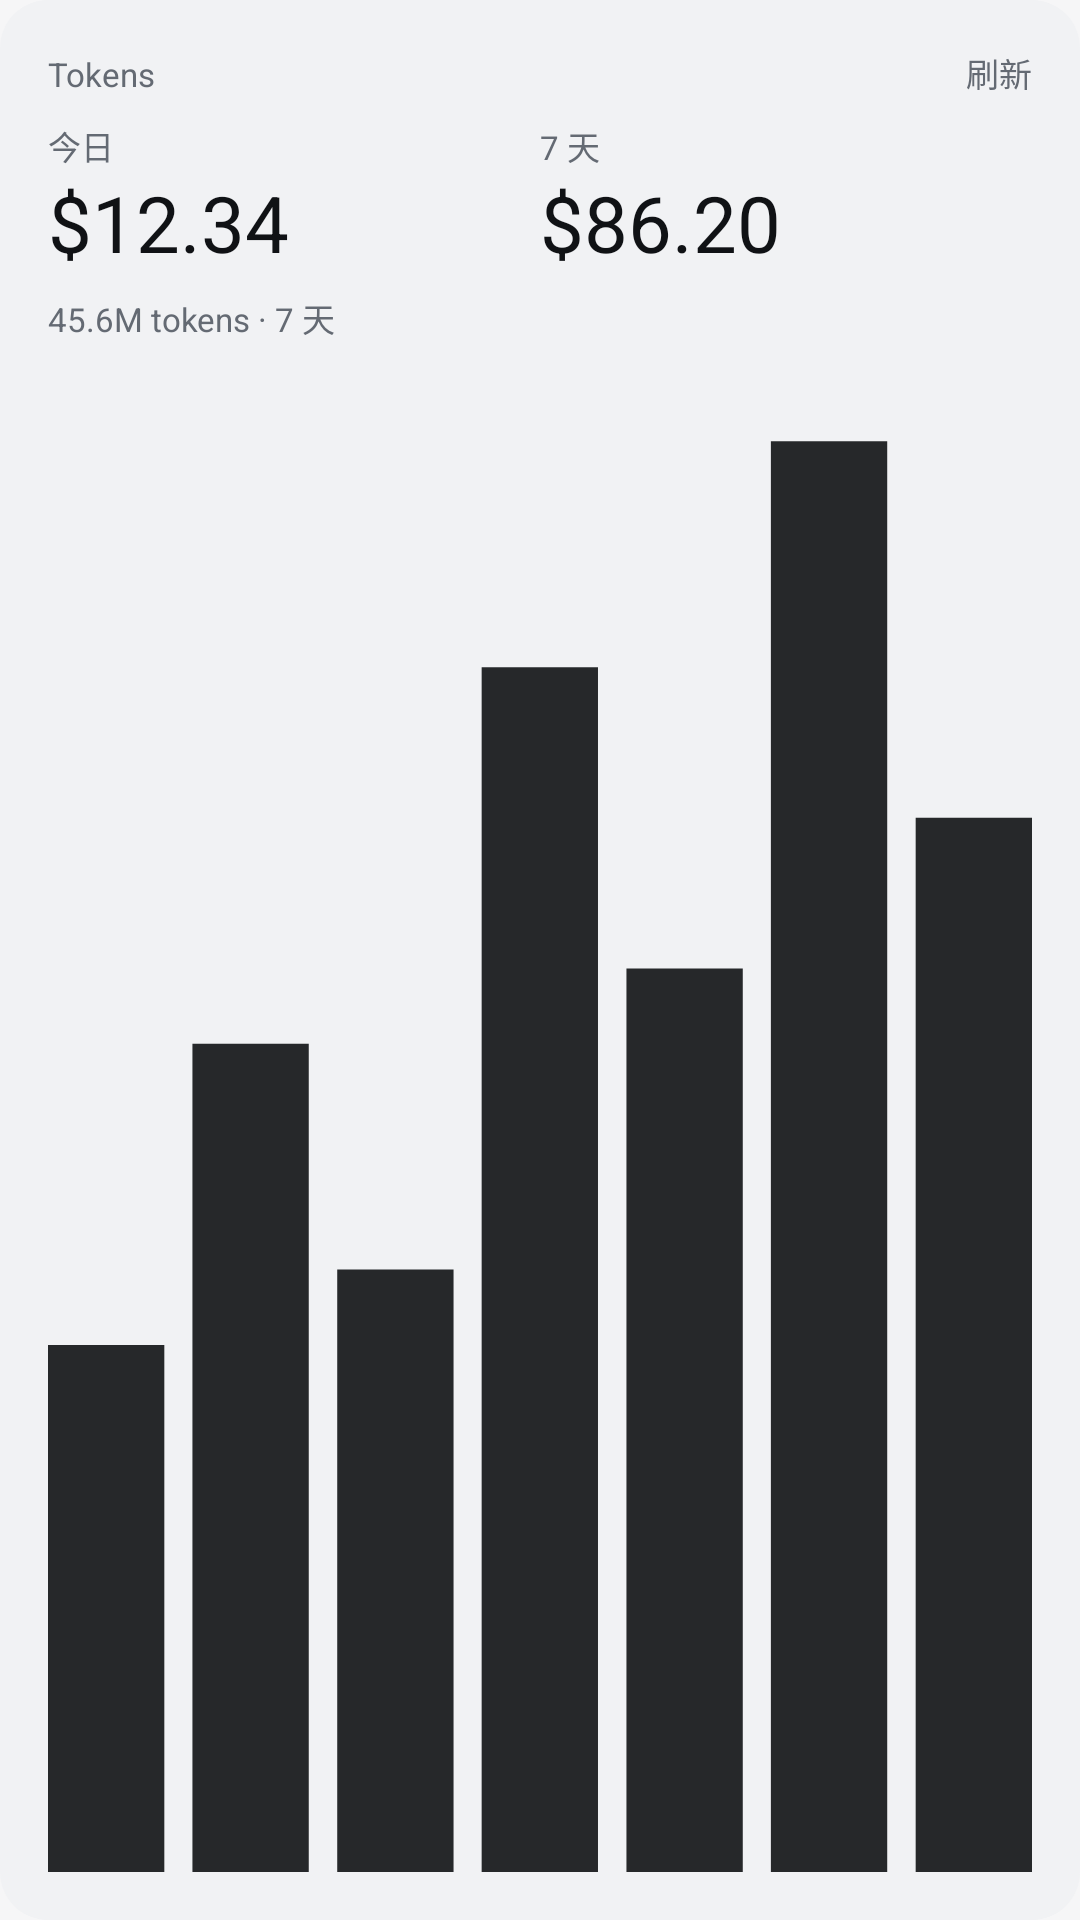

Here is an Android app screen rendered from its layout file. Give the layout XML and the strings, colors and styles it references.
<!-- AndroidManifest.xml: application theme Theme.Tokens -->
<!-- res/layout/widget_preview_medium.xml -->
<?xml version="1.0" encoding="utf-8"?>
<LinearLayout xmlns:android="http://schemas.android.com/apk/res/android"
    android:id="@android:id/background"
    android:layout_width="match_parent"
    android:layout_height="match_parent"
    android:background="@drawable/widget_card_bg"
    android:orientation="vertical"
    android:padding="16dp">

    <LinearLayout
        android:layout_width="match_parent"
        android:layout_height="wrap_content"
        android:orientation="horizontal">

        <TextView
            android:layout_width="0dp"
            android:layout_height="wrap_content"
            android:layout_weight="1"
            android:text="Tokens"
            android:textColor="@color/widget_text_dim"
            android:textSize="11sp" />

        <TextView
            android:layout_width="wrap_content"
            android:layout_height="wrap_content"
            android:text="刷新"
            android:textColor="@color/widget_text_dim"
            android:textSize="11sp" />
    </LinearLayout>

    <LinearLayout
        android:layout_width="match_parent"
        android:layout_height="wrap_content"
        android:layout_marginTop="8dp"
        android:orientation="horizontal">
        <LinearLayout
            android:layout_width="0dp"
            android:layout_height="wrap_content"
            android:layout_weight="1"
            android:orientation="vertical">

            <TextView
                android:layout_width="wrap_content"
                android:layout_height="wrap_content"
                android:text="今日"
                android:textColor="@color/widget_text_dim"
                android:textSize="11sp" />

            <TextView
                android:layout_width="wrap_content"
                android:layout_height="wrap_content"
                android:maxLines="1"
                android:text="$12.34"
                android:textColor="@color/widget_text"
                android:textSize="26sp" />
        </LinearLayout>
        <LinearLayout
            android:layout_width="0dp"
            android:layout_height="wrap_content"
            android:layout_weight="1"
            android:orientation="vertical">

            <TextView
                android:layout_width="wrap_content"
                android:layout_height="wrap_content"
                android:text="7 天"
                android:textColor="@color/widget_text_dim"
                android:textSize="11sp" />

            <TextView
                android:layout_width="wrap_content"
                android:layout_height="wrap_content"
                android:maxLines="1"
                android:text="$86.20"
                android:textColor="@color/widget_text"
                android:textSize="26sp" />
        </LinearLayout>
    </LinearLayout>

    <TextView
        android:layout_width="wrap_content"
        android:layout_height="wrap_content"
        android:layout_marginTop="6dp"
        android:maxLines="1"
        android:text="45.6M tokens · 7 天"
        android:textColor="@color/widget_text_dim"
        android:textSize="11sp" />
    <ImageView
        android:layout_width="match_parent"
        android:layout_height="0dp"
        android:layout_marginTop="8dp"
        android:layout_weight="1"
        android:importantForAccessibility="no"
        android:scaleType="fitXY"
        android:src="@drawable/widget_preview_bars" />
</LinearLayout>
<!-- resources referenced by this layout -->
<resources>
  <color name="widget_text">#FF101215</color>
  <color name="widget_text_dim">#FF646A73</color>
  <!-- drawable widget_card_bg (drawable) -->
  <?xml version="1.0" encoding="utf-8"?>
  <shape xmlns:android="http://schemas.android.com/apk/res/android" android:shape="rectangle">
      <solid android:color="@color/widget_bg" />
      <corners android:radius="16dp" />
  </shape>
  <!-- drawable widget_preview_bars (drawable) -->
  <?xml version="1.0" encoding="utf-8"?>
  <vector xmlns:android="http://schemas.android.com/apk/res/android"
      android:width="280dp"
      android:height="80dp"
      android:viewportWidth="280"
      android:viewportHeight="80">
      <path android:fillColor="@color/widget_bar" android:pathData="M0.0,52.0h33.1V80h-33.1z" />
      <path android:fillColor="@color/widget_bar" android:pathData="M41.1,36.0h33.1V80h-33.1z" />
      <path android:fillColor="@color/widget_bar" android:pathData="M82.3,48.0h33.1V80h-33.1z" />
      <path android:fillColor="@color/widget_bar" android:pathData="M123.4,16.0h33.1V80h-33.1z" />
      <path android:fillColor="@color/widget_bar" android:pathData="M164.6,32.0h33.1V80h-33.1z" />
      <path android:fillColor="@color/widget_bar" android:pathData="M205.7,4.0h33.1V80h-33.1z" />
      <path android:fillColor="@color/widget_bar" android:pathData="M246.9,24.0h33.1V80h-33.1z" />
  </vector>
  <style name="Theme.Tokens" parent="android:Theme.Material.NoActionBar">
          <item name="android:windowBackground">@color/bg</item>
          <item name="android:statusBarColor">@android:color/transparent</item>
          <item name="android:navigationBarColor">@android:color/transparent</item>
          
          <item name="android:windowLightStatusBar">true</item>
          <item name="android:windowLightNavigationBar">true</item>
      </style>
  <color name="widget_bg">#FFF1F2F4</color>
  <color name="widget_bar">#E6101215</color>
  <color name="bg">#FFF6F6F7</color>
</resources>
